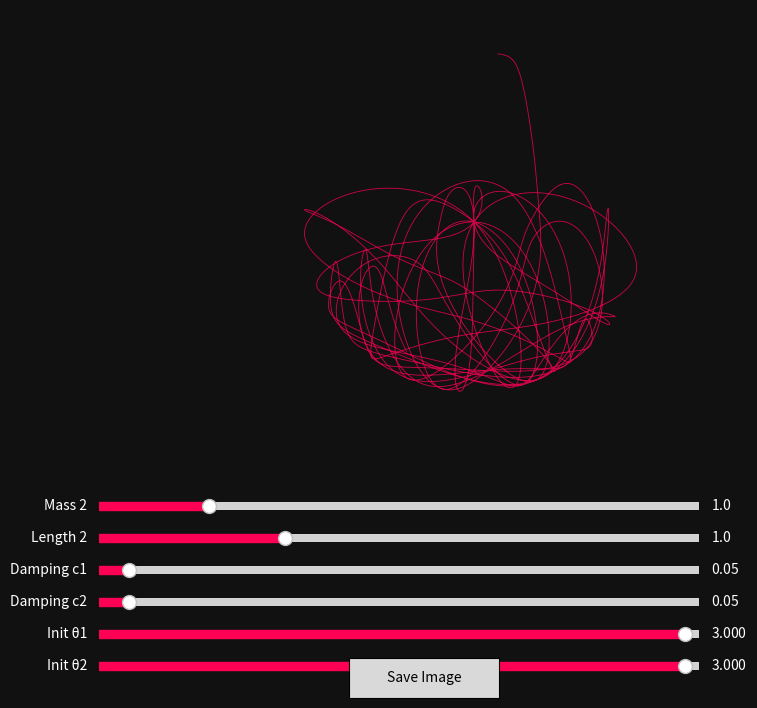

Generate this figure with matplotlib:
import numpy as np
import matplotlib.pyplot as plt
from matplotlib.widgets import Slider, Button
from scipy.integrate import solve_ivp
import argparse
import time

class ChaoticDoublePendulumSimulator:
    def __init__(self, **kwargs):
        self.params = {
            'L1': kwargs.get('L1', 1.0),
            'L2': kwargs.get('L2', 1.0),
            'm1': kwargs.get('m1', 1.0),
            'm2': kwargs.get('m2', 1.0),
            'g': kwargs.get('g', 9.81),
            'd1': kwargs.get('d1', 0.05),
            'd2': kwargs.get('d2', 0.05),
            'theta0_1': kwargs.get('theta0_1', 3.0),
            'theta0_2': kwargs.get('theta0_2', 3.0),
        }
        
        self.t_span = (0, 30)
        self.t_eval = np.linspace(*self.t_span, 15000)
        
        self.fig, self.ax = plt.subplots(figsize=(10, 8), facecolor='#111111')
        self.fig.canvas.manager.set_window_title('Chaotic Double Pendulum')
        plt.subplots_adjust(left=0.25, bottom=0.35)
        self.ax.set_facecolor('#111111')
        self.ax.axis('off')
        
        self.line, = self.ax.plot([], [], color='#ff0055', linewidth=0.6, alpha=0.8)
        self.ax.set_aspect('equal')
        
        self.sliders = {}
        self.create_sliders()
        self.create_buttons()
        self.update(None)
        
    def odes(self, t, y, p):
        theta1, omega1, theta2, omega2 = y
        
        L1, L2 = p['L1'], p['L2']
        m1, m2 = p['m1'], p['m2']
        g = p['g']
        
        delta = theta1 - theta2
        den1 = L1 * (2*m1 + m2 - m2*np.cos(2*delta))
        den2 = L2 * (2*m1 + m2 - m2*np.cos(2*delta))
        
        domega1 = (-g*(2*m1 + m2)*np.sin(theta1) - m2*g*np.sin(theta1 - 2*theta2) - 
                   2*np.sin(delta)*m2*(omega2**2*L2 + omega1**2*L1*np.cos(delta))) / den1 - p['d1'] * omega1
                   
        domega2 = (2*np.sin(delta)*(omega1**2*L1*(m1+m2) + g*(m1+m2)*np.cos(theta1) + 
                   omega2**2*L2*m2*np.cos(delta))) / den2 - p['d2'] * omega2
                   
        return [omega1, domega1, omega2, domega2]
        
    def calculate(self):
        y0 = [self.params['theta0_1'], 0.0, self.params['theta0_2'], 0.0]
        
        sol = solve_ivp(
            fun=lambda t, y: self.odes(t, y, self.params),
            t_span=self.t_span,
            y0=y0,
            t_eval=self.t_eval,
            method='RK45',
            rtol=1e-6,
            atol=1e-8
        )
        
        theta1, theta2 = sol.y[0], sol.y[2]
        L1, L2 = self.params['L1'], self.params['L2']
        
        x1 = L1 * np.sin(theta1)
        y1 = -L1 * np.cos(theta1)
        
        x2 = x1 + L2 * np.sin(theta2)
        y2 = y1 - L2 * np.cos(theta2)
        
        return x2, y2
        
    def create_sliders(self):
        axcolor = 'darkgray'
        left = 0.2
        width = 0.6
        h = 0.02
        ypos = 0.25
        
        def add_slider(name, label, vmin, vmax, color):
            nonlocal ypos
            ax = plt.axes([left, ypos, width, h], facecolor=axcolor)
            self.sliders[name] = Slider(ax, label, vmin, vmax, valinit=self.params[name], color=color)
            self.sliders[name].label.set_color('white')
            self.sliders[name].valtext.set_color('white')
            self.sliders[name].on_changed(self.update)
            ypos -= 0.04
        
        add_slider('m2', 'Mass 2', 0.1, 5.0, '#ff0055')
        add_slider('L2', 'Length 2', 0.1, 3.0, '#ff0055')
        add_slider('d1', 'Damping c1', 0.0, 1.0, '#ff0055')
        add_slider('d2', 'Damping c2', 0.0, 1.0, '#ff0055')
        add_slider('theta0_1', 'Init θ1', -np.pi, np.pi, '#ff0055')
        add_slider('theta0_2', 'Init θ2', -np.pi, np.pi, '#ff0055')

    def create_buttons(self):
        ax_save = plt.axes([0.45, 0.02, 0.15, 0.05])
        self.btn_save = Button(ax_save, 'Save Image', hovercolor='0.9')
        self.btn_save.on_clicked(self.save_image)
        
    def update(self, val):
        for name, slider in self.sliders.items():
            self.params[name] = slider.val
            
        x, y = self.calculate()
        self.line.set_data(x, y)
        
        limit = max(np.max(np.abs(x)), np.max(np.abs(y))) + 0.5
        self.ax.set_xlim(-limit, limit)
        self.ax.set_ylim(-limit, limit)
        self.fig.canvas.draw_idle()
        
    def save_image(self, event):
        filename = f"double_pendulum_{int(time.time())}.png"
        extent = self.ax.get_window_extent().transformed(self.fig.dpi_scale_trans.inverted())
        extent = extent.expanded(1.1, 1.1)
        self.fig.savefig(filename, bbox_inches=extent, facecolor='#111111', dpi=300)
        print(f"Saved chaotic pendulum artwork to {filename}")

    def show(self):
        plt.show()

if __name__ == "__main__":
    app = ChaoticDoublePendulumSimulator()
    app.show()
